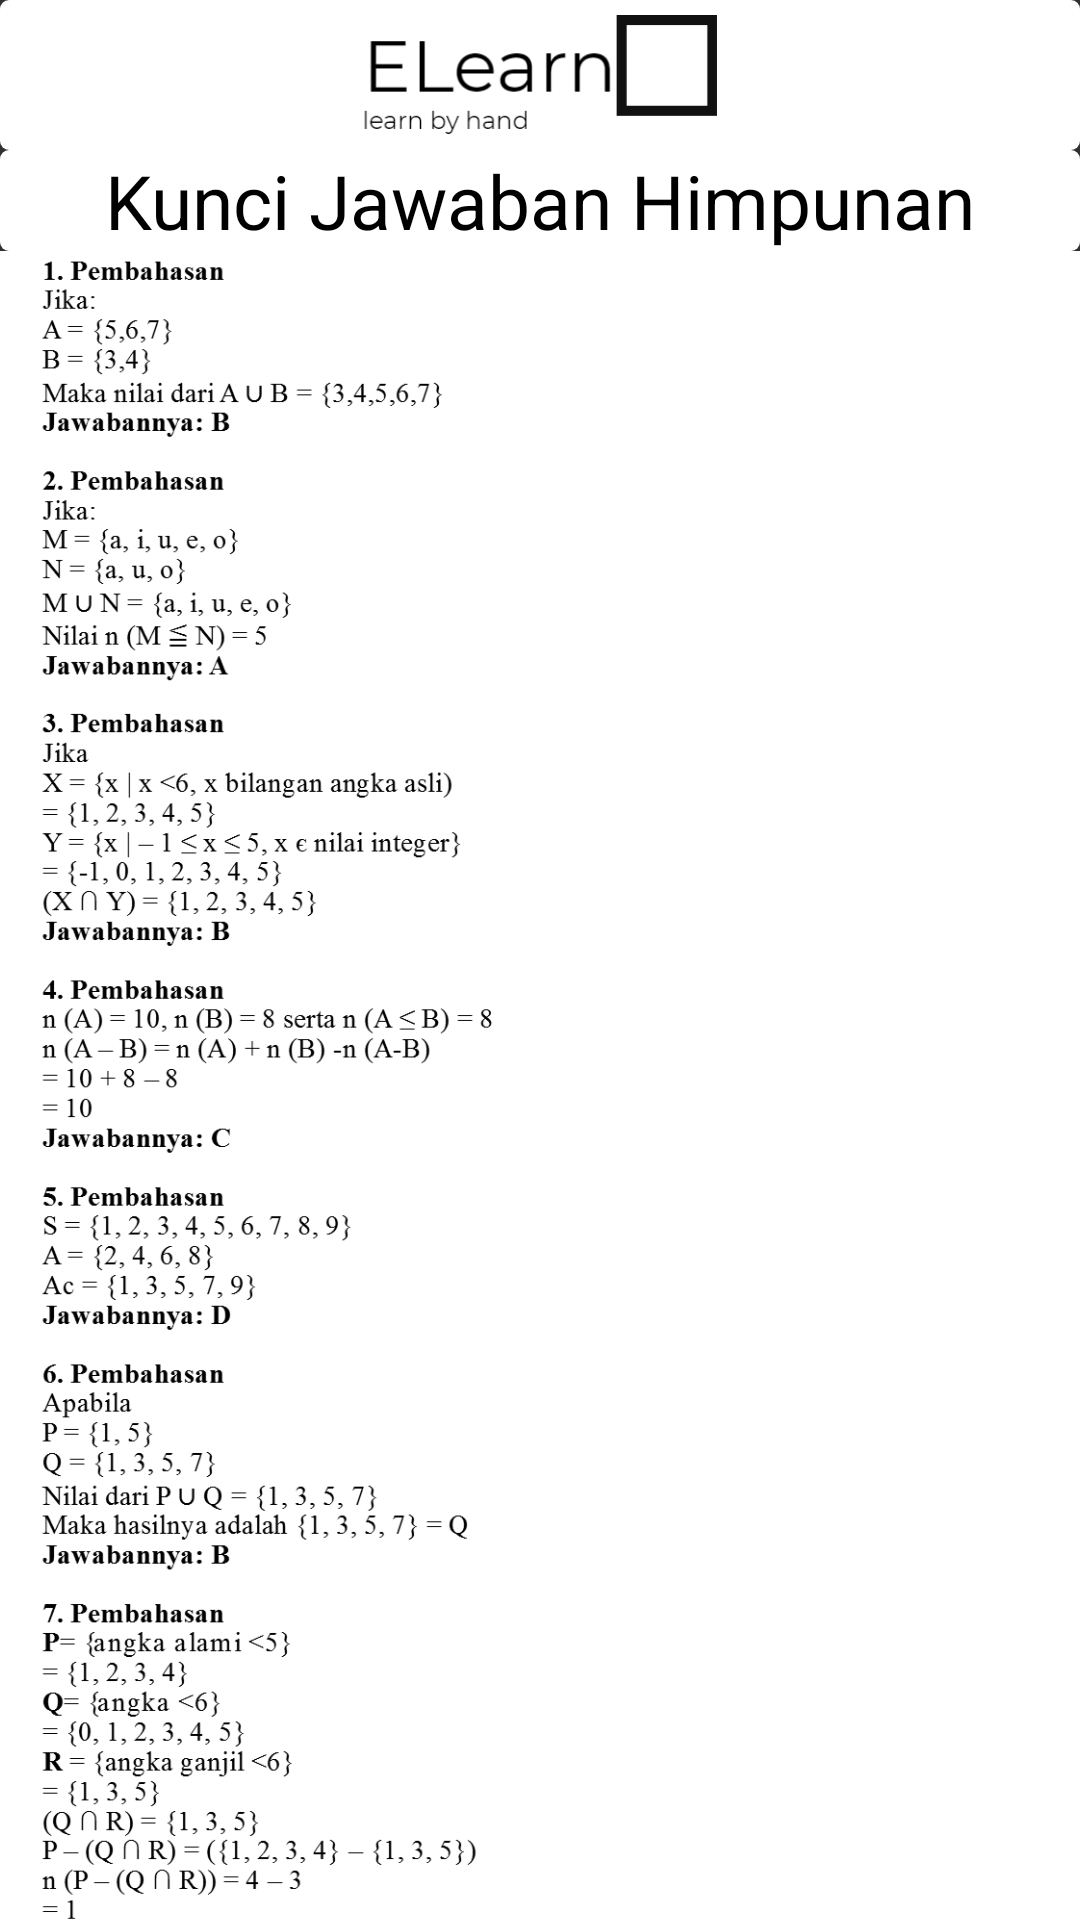

The Android layout XML behind this screen, and the referenced resources:
<!-- AndroidManifest.xml: application theme Theme.Design.NoActionBar -->
<!-- res/layout/activity_kunci_himpunan.xml -->
<?xml version="1.0" encoding="utf-8"?>
<LinearLayout xmlns:android="http://schemas.android.com/apk/res/android"
    xmlns:app="http://schemas.android.com/apk/res-auto"
    xmlns:tools="http://schemas.android.com/tools"
    android:layout_width="match_parent"
    android:layout_height="match_parent"
    android:background="@drawable/main_background"
    android:orientation="vertical"
    tools:context=".latihansoal.kunci.KunciHimpunan">

    <LinearLayout
        android:layout_width="match_parent"
        android:layout_height="wrap_content"
        android:background="@drawable/tittle_background"
        android:gravity="center"
        android:orientation="horizontal"
        tools:ignore="UseCompoundDrawables">

        <ImageView
            android:layout_width="wrap_content"
            android:layout_height="40dp"
            android:layout_marginLeft="5dp"
            android:layout_marginTop="5dp"
            android:layout_marginRight="5dp"
            android:layout_marginBottom="5dp"
            android:contentDescription="@string/todo"
            android:onClick="GoToMenuUtama"
            android:src="@drawable/elearn" />

    </LinearLayout>

    <TextView
        android:layout_width="match_parent"
        android:layout_height="wrap_content"
        android:background="@drawable/tittle_background"
        android:gravity="center_horizontal"
        android:text="@string/kuncihimpunan"
        android:textAlignment="center"
        android:textColor="@color/black"
        android:textSize="25sp" />

    <ScrollView
        android:layout_width="match_parent"
        android:layout_height="0dp"
        android:layout_weight="1">

        <LinearLayout
            android:layout_width="match_parent"
            android:layout_height="wrap_content"
            android:orientation="vertical">

            <ImageView
                android:layout_width="match_parent"
                android:layout_height="wrap_content"
                android:adjustViewBounds="true"
                android:src="@drawable/kuncihimpunan1" />

            <ImageView
                android:layout_width="match_parent"
                android:layout_height="wrap_content"
                android:adjustViewBounds="true"
                android:src="@drawable/kuncihimpunan2" />

            <ImageView
                android:layout_width="match_parent"
                android:layout_height="wrap_content"
                android:adjustViewBounds="true"
                android:src="@drawable/kuncihimpunan3" />

        </LinearLayout>
    </ScrollView>
</LinearLayout>
<!-- resources referenced by this layout -->
<resources>
  <!-- drawable elearn: png bitmap (drawable, 5980 bytes) -->
  <!-- drawable kuncihimpunan1: png bitmap (drawable, 123573 bytes) -->
  <!-- drawable kuncihimpunan2: png bitmap (drawable, 116819 bytes) -->
  <!-- drawable kuncihimpunan3: png bitmap (drawable, 60159 bytes) -->
  <!-- drawable tittle_background (drawable) -->
  <?xml version="1.0" encoding="utf-8"?>
  <shape xmlns:android="http://schemas.android.com/apk/res/android">
      <corners
          android:radius="3dp"/>
      <solid
          android:color="#FFFFFF"/>
  </shape>
  <string name="kuncihimpunan">Kunci Jawaban Himpunan</string>
  <string name="todo">TODO</string>
  <!-- not gathered from this repository: default colours our renderer supplied (Android Studio template values) -->
  <color name="black">#FF000000</color>
</resources>
